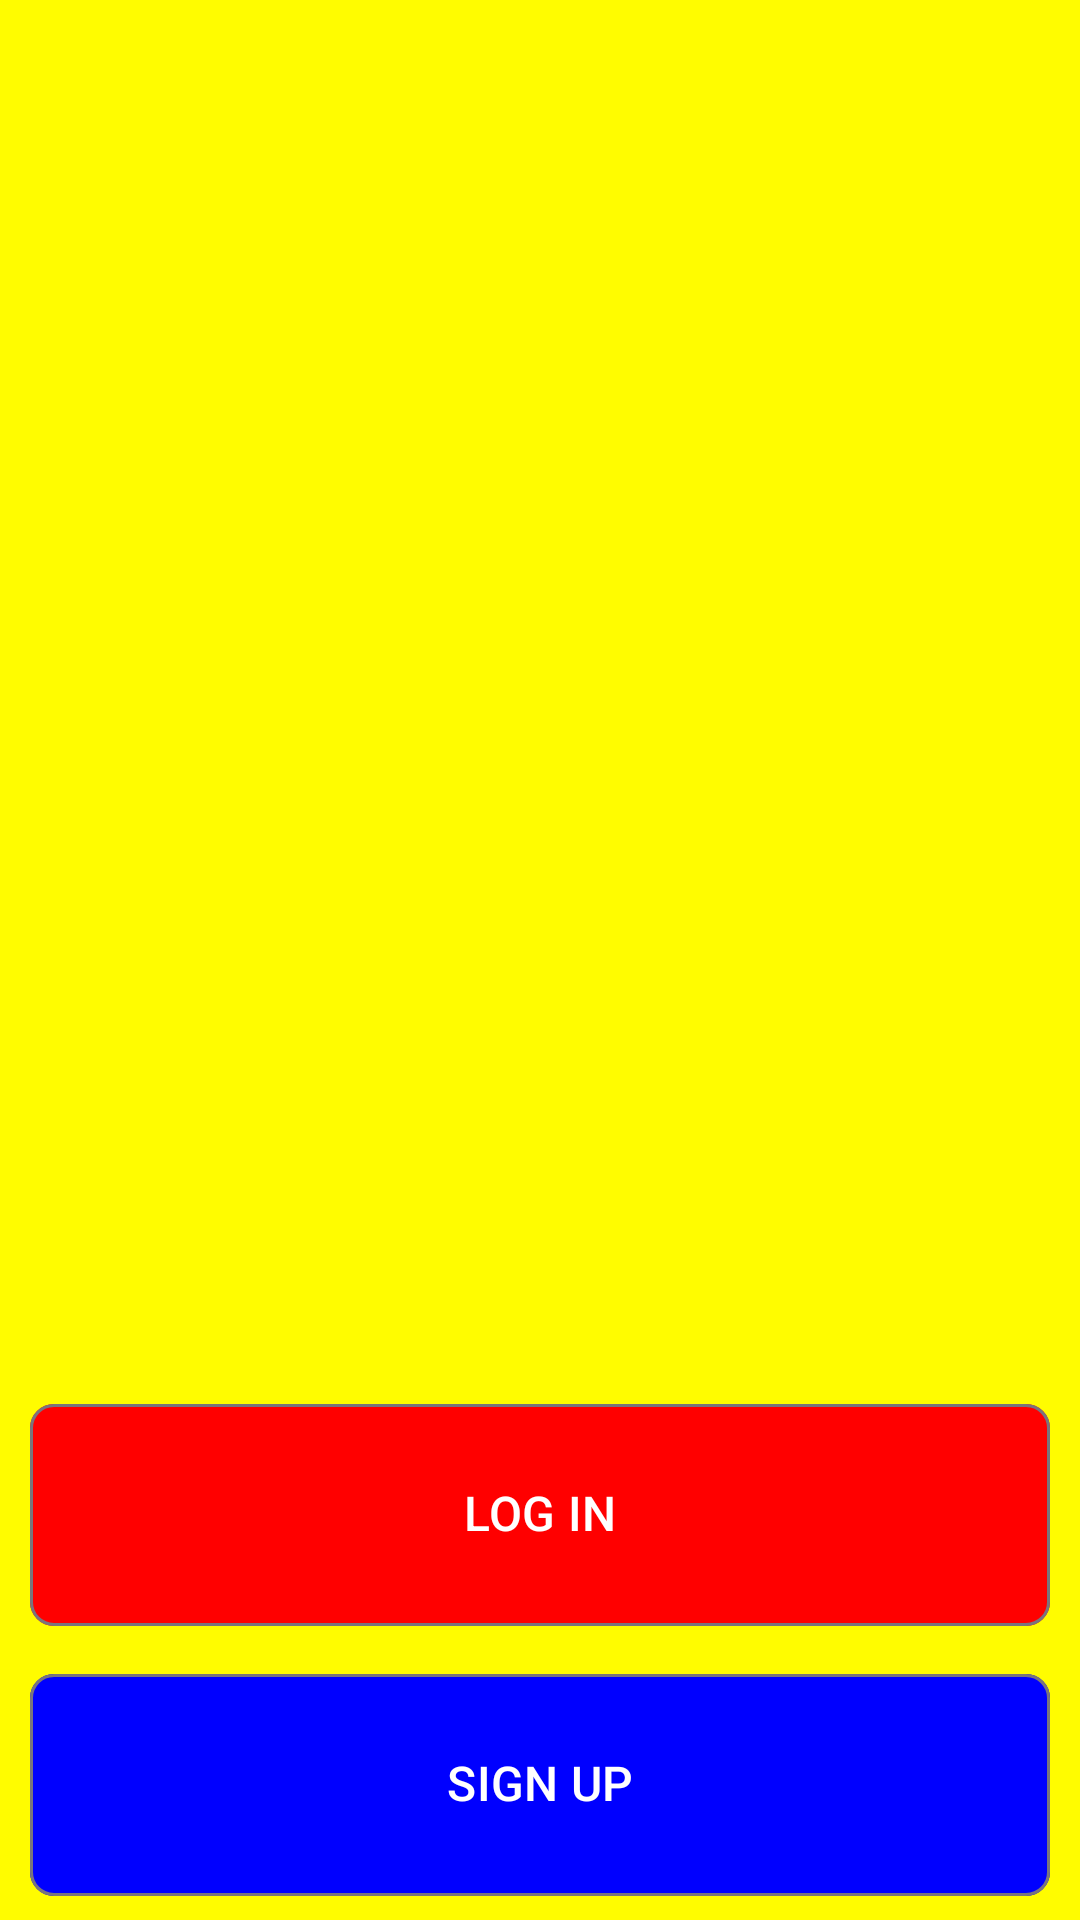

Write the Android layout XML for this screen, with the resource values it uses.
<!-- AndroidManifest.xml: activity theme Theme.SnapChatPIMS -->
<!-- res/layout/activity_main.xml -->
<?xml version="1.0" encoding="utf-8"?>
<LinearLayout android:gravity="bottom"
    android:orientation="vertical"
    android:layout_width="match_parent"
    android:layout_height="match_parent"
    android:background="@color/yellow"
    xmlns:android="http://schemas.android.com/apk/res/android"
    xmlns:app="http://schemas.android.com/apk/res-auto">



    <ImageView
            android:id="@+id/logoImg"

        android:layout_width="match_parent"
        android:layout_height="200dp"
        android:src="@drawable/logo_yellow"
        android:layout_marginBottom="200dp"

        />



    <com.google.android.material.chip.Chip
        android:layout_marginHorizontal="10dp"
        android:textColor="@color/white"
        android:textAlignment="center"
        android:layout_width="match_parent"
        android:layout_height="90dp"
        android:text="LOG IN"
        android:textSize="16sp"

        android:backgroundTint="@color/red"
        android:textStyle="bold"

        />


    <com.google.android.material.chip.Chip
        android:layout_marginHorizontal="10dp"
        android:layout_width="match_parent"
        android:textColor="@color/white"
        android:textAlignment="center"
        android:layout_height="90dp"
        android:text="SIGN UP"
        android:textSize="16sp"
        android:backgroundTint="@color/blue"
        android:textStyle="bold"

        />






</LinearLayout>
<!-- resources referenced by this layout -->
<resources>
  <color name="blue"> #0000FF </color>
  <color name="red"> #FF0000 </color>
  <color name="white"> #FFFFFFFF</color>
  <color name="yellow"> #FFFC00 </color>
  <style name="Theme.SnapChatPIMS" parent="Base.Theme.SnapChatPIMS" />
  <style name="Base.Theme.SnapChatPIMS" parent="Theme.Material3.DayNight.NoActionBar">
          
          
      </style>
</resources>
